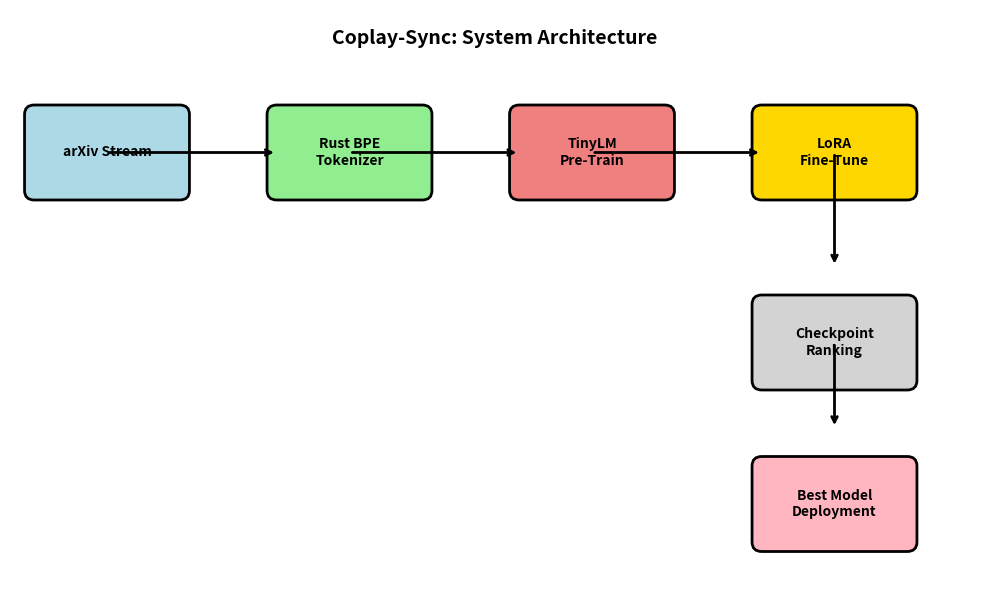

Python code for this plot:
#!/usr/bin/env python3
"""
Generate simple architecture diagram
"""

import matplotlib.pyplot as plt
import matplotlib.patches as patches
from matplotlib.patches import FancyBboxPatch, FancyArrowPatch
import numpy as np

fig, ax = plt.subplots(1, 1, figsize=(10, 6))
ax.set_xlim(0, 10)
ax.set_ylim(0, 6)
ax.axis('off')

# Define components with positions
components = [
    ("arXiv Stream", (1, 4.5), (1.5, 0.8), 'lightblue'),
    ("Rust BPE\nTokenizer", (3.5, 4.5), (1.5, 0.8), 'lightgreen'),
    ("TinyLM\nPre-Train", (6, 4.5), (1.5, 0.8), 'lightcoral'),
    ("LoRA\nFine-Tune", (8.5, 4.5), (1.5, 0.8), 'gold'),
    ("Checkpoint\nRanking", (8.5, 2.5), (1.5, 0.8), 'lightgray'),
    ("Best Model\nDeployment", (8.5, 0.8), (1.5, 0.8), 'lightpink'),
]

# Draw boxes
for label, (x, y), (w, h), color in components:
    box = FancyBboxPatch((x-w/2, y-h/2), w, h, 
                         boxstyle="round,pad=0.1",
                         facecolor=color, edgecolor='black',
                         linewidth=2)
    ax.add_patch(box)
    ax.text(x, y, label, ha='center', va='center', fontsize=10, fontweight='bold')

# Draw arrows
arrows = [
    ((1, 4.5), (2.75, 4.5)),
    ((3.5, 4.5), (5.25, 4.5)),
    ((6, 4.5), (7.75, 4.5)),
    ((8.5, 4.5), (8.5, 3.3)),
    ((8.5, 2.5), (8.5, 1.6)),
]

for start, end in arrows:
    ax.annotate('', xy=end, xytext=start,
                arrowprops=dict(arrowstyle='->', lw=2, color='black'))

# Title
ax.text(5, 5.7, 'Coplay-Sync: System Architecture', 
        ha='center', va='center', fontsize=14, fontweight='bold')

plt.tight_layout()
plt.savefig('architecture.png', dpi=300, bbox_inches='tight', facecolor='white')
plt.savefig('architecture.pdf', bbox_inches='tight', facecolor='white')
print("✅ Architecture diagram generated")
